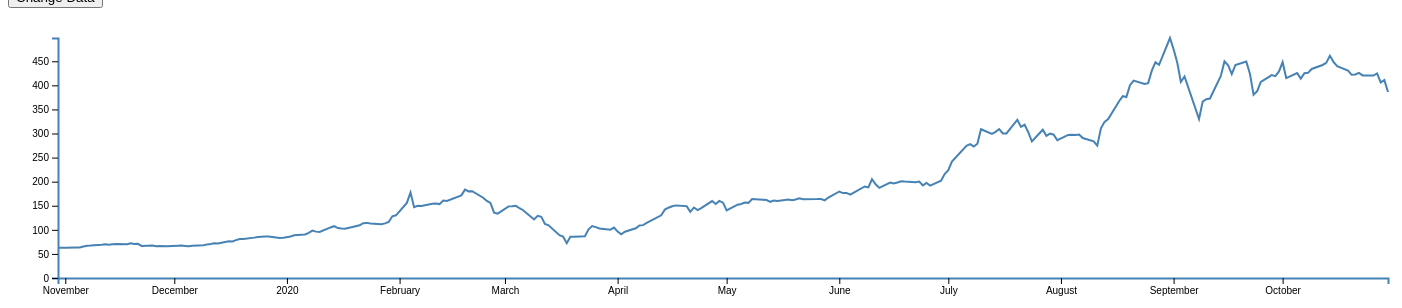
D3 v6 page, settled after 480 driven frames (8 s of simulated time); the page loaded 1 data file(s).


// ── changeData.js
currentFile = "TSLA.csv"

// Set the dimensions of the canvas / graph
var margin = {top: 30, right: 20, bottom: 30, left: 50},
    width = 1400 - margin.left - margin.right,
    height = 300 - margin.top - margin.bottom;

// Parse the date / time
var parseDate = d3.timeParse("%Y-%m-%d");


var area = d3.area()
    .x(function(d) {return x(d.Date);})
    .y0(height)
    .y1(function(d) {return y(d.AdjClose);});

// Set the ranges
var x = d3.scaleTime().range([0, width]);
var y = d3.scaleLinear().range([height, 0]);

// Define the axes
var xAxis = d3.axisBottom(x);

var yAxis = d3.axisLeft(y);

// Define the line
var valueline = d3.line()
    .x(function(d) { return x(d.Date); })
    .y(function(d) { return y(d.AdjClose); });
    
// Adds the svg canvas
var svg = d3.select("body")
    .append("svg")
        .attr("width", width + margin.left + margin.right)
        .attr("height", height + margin.top + margin.bottom)
    .append("g")
        .attr("transform", "translate(" + margin.left + "," + margin.top + ")");

/*
const brush = d3.brushX()
    .extent([[margin.left, margin.top], [width-margin.right, height-margin.bottom]])
    .on("start brush", brushed)
    .on("end", finishedBrushing)
*/

// Get the data
d3.csv(currentFile).then(function(data) {
    data.forEach(function(d) {
        d.Date = parseDate(d.Date);
        d.AdjClose = +d.AdjClose;
    });

    // Scale the range of the data
    x.domain([parseDate('2019-10-30'), parseDate('2020-10-30')]).range([0, width]);
    y.domain([0, d3.max(data, function(d) { return d.AdjClose; })]);

    // Add the valueline path.
    svg.append("path")
        .data([data])
        .attr("class", "line")
        .attr("d", valueline(data));
        //.datum(data)
        //.attr("class", "area")
        //.attr("d", area);

    // Add the X Axis
    svg.append("g")
        .attr("transform", "translate(0," + height + ")")
        .call(xAxis);

    // Add the Y Axis
    svg.append("g")
        .call(yAxis);
    
    /*
    svg.append("g")
        .call(brush)
        .call(brush.move, [3,5].map(x));
    */
});

// ** Update data section (Called from the onclick)
function updateData() {

    // Get the data again
    if(currentFile === "TSLA.csv") {
        d3.csv("XOM.csv").then(function(data) {
            data.forEach(function(d) {
                d.Date = parseDate(d.Date);
                d.AdjClose = +d.AdjClose;
            });


            currentFile = "XOM.csv";
            console.log(currentFile);
            // Scale the range of the data again 
            x.domain(d3.extent(data, function(d) { return d.Date; }));
            y.domain([0, d3.max(data, function(d) { return d.AdjClose; })]);

            // Select the section we want to apply our changes to
            var svg = d3.select("body").transition();

            // Make the changes
            svg.select(".line")   // change the line
                .duration(750)
                .attr("d", valueline(data));
                //.datum(data)
                //.attr("class", "area")
                //.attr("d", area);
            svg.select(".x.axis") // change the x axis
                .duration(750)
                .call(xAxis);
            svg.select(".y.axis") // change the y axis
                .duration(750)
                .call(yAxis);
            //svg.select(".brush")
                //.call(brush);
        });
    }
    else {
        d3.csv("TSLA.csv").then(function(data) {
            data.forEach(function(d) {
                d.Date = parseDate(d.Date);
                d.AdjClose = +d.AdjClose;
            }); 
            
    
            currentFile = "TSLA.csv";
            console.log(currentFile);
            // Scale the range of the data again 
            x.domain(d3.extent(data, function(d) { return d.Date; }));
            y.domain([0, d3.max(data, function(d) { return d.AdjClose; })]);

            // Select the section we want to apply our changes to
            var svg = d3.select("body").transition();

            // Make the changes
            svg.select(".line")   // change the line
                .duration(750)
                .attr("d", valueline(data));
                //.datum(data)
                //.attr("class", "area")
                //.attr("d", area);
            svg.select(".x.axis") // change the x axis
                .duration(750)
                .call(xAxis);
            svg.select(".y.axis") // change the y axis
                .duration(750)
                .call(yAxis);
            //svg.select(".brush")
                //.call(brush);

        }); 
    }
}
/*
function finishedBrushing(event) {
    if(event.selection === null) {
        const dx = x(1) - x(0);
        const [[cx]] = d3.pointers(event);
        const [x0, x1] = [cx - dx / 2, cx + dx /2];
        const [X0, X1] = x.range();
        d3.select(this)
            .call(brush.move, x1 > X1 ? [X1 - dx, X1]
                : x0 < X0 ? [X0, X0 + dx]
                : [x0, x1]);
    }
    else {
        var [brushL, brushR] = d3.brushSelection(this);
        if (brushL-brushR < 50) {
            d3.select(this)
                .call(brush.move, [brushL-25, brushR+25]);
        }
    }
}

function brushed(event) {
    const selection = event.selection;
    console.log(event.type);
    if(selection === null) {
        path.attr("stroke", null);
    }
    else {
        const [x0, x1] = selection.map(x.invert);
        path.attr("stroke", d => x0 <= d && d <= x1 ? "orange" : null);
    }
}
*/


### data: TSLA.csv
Date, open, high, low, close, AdjClose, volume
2019-10-30, 62.6, 63.76, 61.99, 63, 63, 48209000
2019-10-31, 62.62, 63.8, 62.6, 62.98, 62.98, 25335000
2019-11-01, 63.26, 63.3, 61.96, 62.66, 62.66, 31919500
2019-11-04, 62.96, 64.39, 61.85, 63.49, 63.49, 43935000
2019-11-05, 63.92, 64.7, 63.22, 63.44, 63.44, 34717000
2019-11-06, 63.6, 65.34, 62.9, 65.32, 65.32, 39704500
2019-11-07, 65.83, 68.3, 65.6, 67.11, 67.11, 72336500
2019-11-08, 66.9, 67.49, 66.5, 67.43, 67.43, 30346000
2019-11-11, 68.79, 69.84, 68.4, 69.02, 69.02, 49933500
2019-11-12, 69.38, 70.07, 68.81, 69.99, 69.99, 36797000
2019-11-13, 71, 71.27, 69.04, 69.22, 69.22, 42100500
2019-11-14, 69.22, 70.77, 68.58, 69.87, 69.87, 32324500
2019-11-15, 70.13, 70.56, 69.67, 70.43, 70.43, 24045000
2019-11-18, 70.58, 70.63, 69.22, 70, 70, 22002000
2019-11-19, 70.35, 72, 69.56, 71.9, 71.9, 38624000
2019-11-20, 72, 72.24, 69.91, 70.44, 70.44, 33625500
2019-11-21, 70.9, 72.17, 70.8, 70.97, 70.97, 30550000
2019-11-22, 68.03, 68.2, 66, 66.61, 66.61, 84353000
2019-11-25, 68.86, 68.91, 66.89, 67.27, 67.27, 61697500
2019-11-26, 67.05, 67.1, 65.42, 65.78, 65.78, 39737000
2019-11-27, 66.22, 66.79, 65.71, 66.26, 66.26, 27778000
2019-11-29, 66.22, 66.25, 65.5, 65.99, 65.99, 12328000
2019-12-02, 65.88, 67.28, 65.74, 66.97, 66.97, 30372500
2019-12-03, 66.52, 67.58, 66.44, 67.24, 67.24, 32868500
2019-12-04, 67.55, 67.57, 66.57, 66.61, 66.61, 27665000
2019-12-05, 66.57, 66.88, 65.45, 66.07, 66.07, 18623000
2019-12-06, 67, 67.77, 66.95, 67.18, 67.18, 38062000
2019-12-09, 67.32, 68.89, 67.02, 67.91, 67.91, 45115500
2019-12-10, 67.99, 70.15, 67.86, 69.77, 69.77, 44141500
2019-12-11, 70.38, 71.44, 70.22, 70.54, 70.54, 34489000
2019-12-12, 70.98, 72.55, 70.65, 71.94, 71.94, 38819500
2019-12-13, 72.21, 73.04, 70.93, 71.68, 71.68, 32854500
2019-12-16, 72.51, 76.72, 72.5, 76.3, 76.3, 90871000
2019-12-17, 75.8, 77.1, 75.18, 75.8, 75.8, 42484000
2019-12-18, 76.13, 79.04, 76.12, 78.63, 78.63, 70605000
2019-12-19, 79.46, 81.37, 79.3, 80.81, 80.81, 90535500
2019-12-20, 82.06, 82.6, 80.04, 81.12, 81.12, 73763500
2019-12-23, 82.36, 84.4, 82, 83.84, 83.84, 66598000
2019-12-24, 83.67, 85.09, 82.54, 85.05, 85.05, 40273500
2019-12-26, 85.58, 86.7, 85.27, 86.19, 86.19, 53169500
2019-12-27, 87, 87.06, 85.22, 86.08, 86.08, 49728500
2019-12-30, 85.76, 85.8, 81.85, 82.94, 82.94, 62932000
2019-12-31, 81, 84.26, 80.42, 83.67, 83.67, 51428500
2020-01-02, 84.9, 86.14, 84.34, 86.05, 86.05, 47660500
2020-01-03, 88.1, 90.8, 87.38, 88.6, 88.6, 88892500
2020-01-06, 88.09, 90.31, 88, 90.31, 90.31, 50665000
2020-01-07, 92.28, 94.33, 90.67, 93.81, 93.81, 89410500
2020-01-08, 94.74, 99.7, 93.65, 98.43, 98.43, 155721500
2020-01-09, 99.42, 99.76, 94.57, 96.27, 96.27, 142202000
2020-01-10, 96.36, 96.99, 94.74, 95.63, 95.63, 64797500
2020-01-13, 98.7, 105.1, 98.4, 105, 105, 132588000
2020-01-14, 108.9, 109.5, 105, 107.6, 107.6, 144981000
2020-01-15, 106, 107.6, 103.4, 103.7, 103.7, 86844000
2020-01-16, 98.75, 102.9, 98.43, 102.7, 102.7, 108683500
2020-01-17, 101.5, 103.1, 100.6, 102.1, 102.1, 68145500
2020-01-21, 106.1, 109.7, 105.7, 109.4, 109.4, 89017500
2020-01-22, 114.4, 118.9, 111.8, 113.9, 113.9, 156845000
2020-01-23, 112.8, 116.4, 111.1, 114.4, 114.4, 98255000
2020-01-24, 114.1, 114.8, 110.9, 113, 113, 71768000
2020-01-27, 108.4, 112.9, 107.9, 111.6, 111.6, 68040500
... 194 more rows